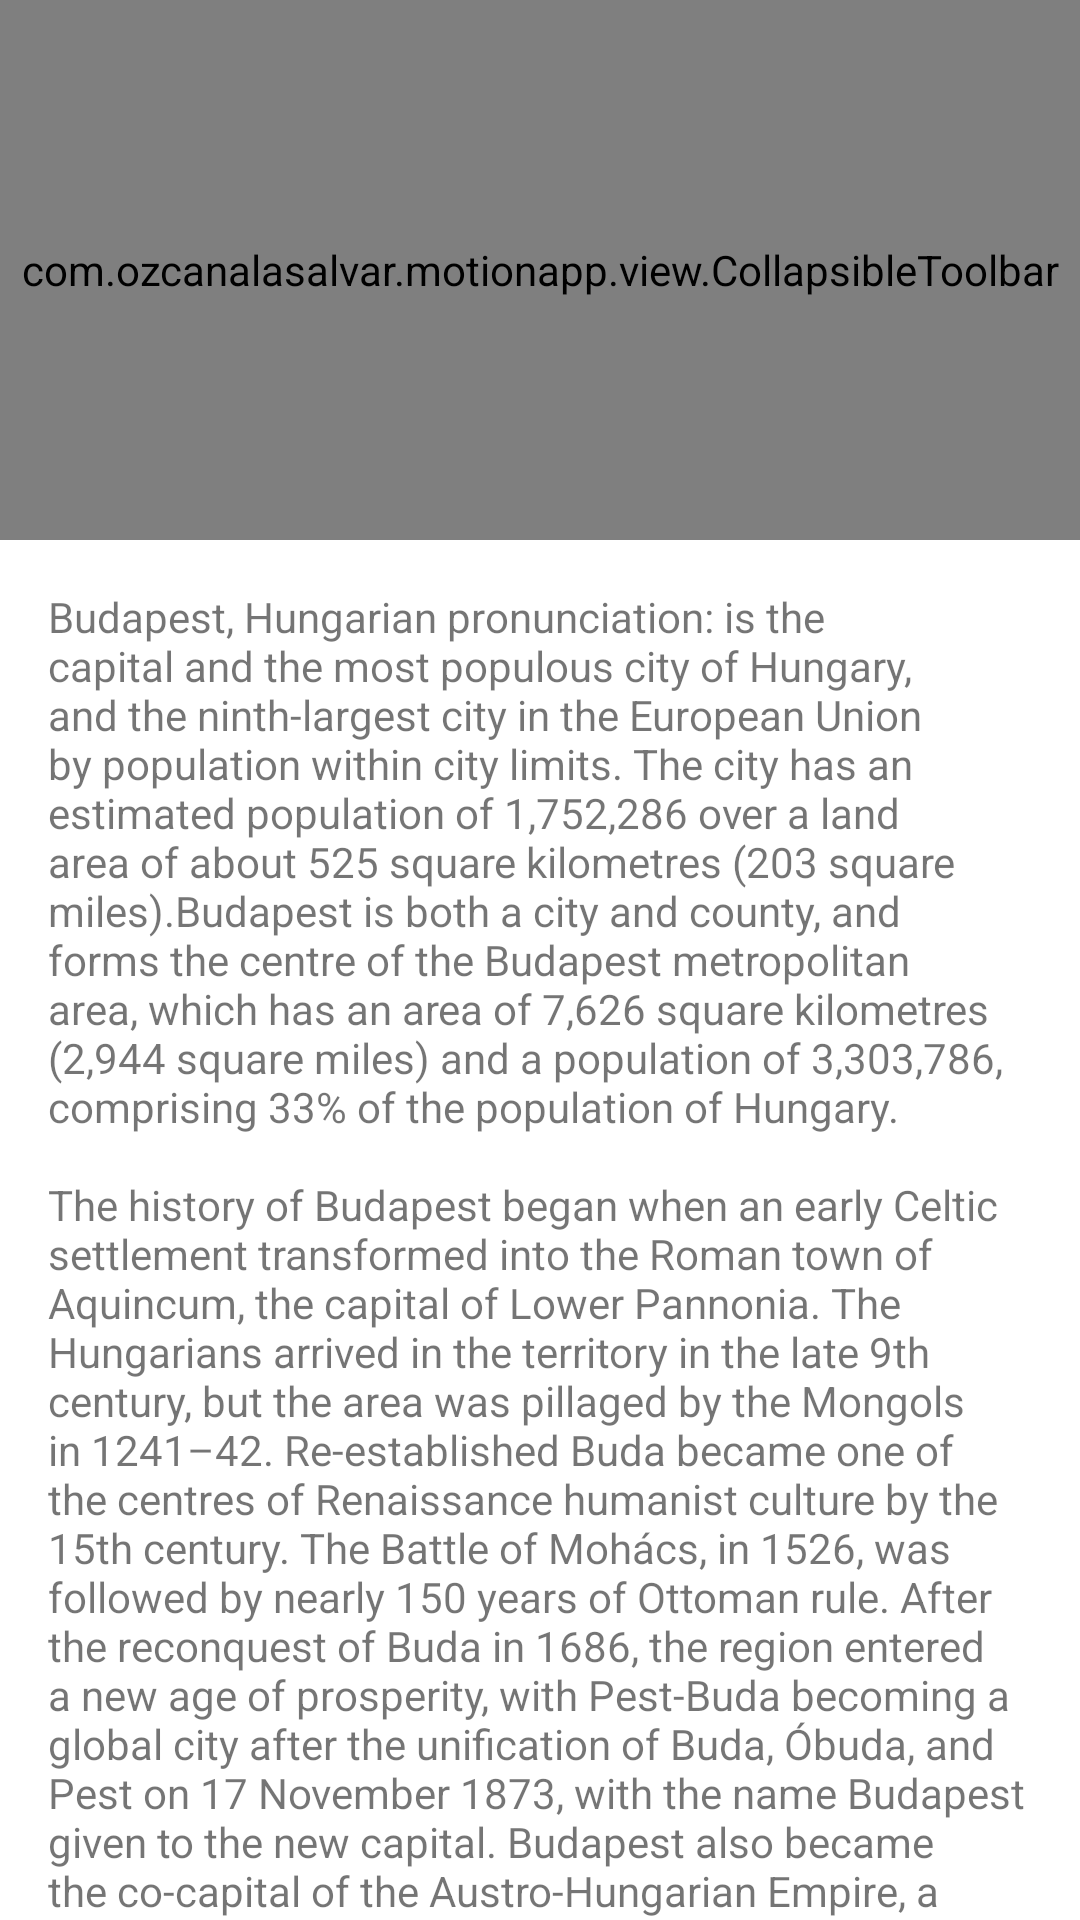

Reconstruct the res/layout file that produces this screen, plus the resources it refers to.
<!-- AndroidManifest.xml: application theme AppTheme -->
<!-- res/layout/content_scrolling.xml -->
<?xml version="1.0" encoding="utf-8"?>
<androidx.coordinatorlayout.widget.CoordinatorLayout xmlns:android="http://schemas.android.com/apk/res/android"
    xmlns:app="http://schemas.android.com/apk/res-auto"
    xmlns:tools="http://schemas.android.com/tools"
    android:id="@+id/content"
    android:layout_width="match_parent"
    android:layout_height="match_parent"
    android:fitsSystemWindows="false"
    android:background="@color/background">

    <com.google.android.material.appbar.AppBarLayout
        android:id="@+id/app_bar"
        android:layout_width="match_parent"
        android:layout_height="@dimen/app_bar_height"
        android:theme="@style/AppTheme.AppBarOverlay">

        <include layout="@layout/coordinatorlayout_header"/>

    </com.google.android.material.appbar.AppBarLayout>

    <androidx.core.widget.NestedScrollView
        android:id="@+id/scrollable"
        android:layout_width="match_parent"
        android:layout_height="match_parent"
        app:layout_behavior="@string/appbar_scrolling_view_behavior">

        <TextView
            android:layout_width="wrap_content"
            android:layout_height="wrap_content"
            android:layout_margin="@dimen/text_margin"
            android:text="@string/large_text" />

    </androidx.core.widget.NestedScrollView>

</androidx.coordinatorlayout.widget.CoordinatorLayout>
<!-- res/layout/coordinatorlayout_header.xml (included above) -->
<?xml version="1.0" encoding="utf-8"?>
<com.example.motionapp.view.CollapsibleToolbar xmlns:android="http://schemas.android.com/apk/res/android"
    xmlns:app="http://schemas.android.com/apk/res-auto"
    android:id="@+id/motionLayout"
    app:layoutDescription="@xml/scene_header"
    android:layout_width="match_parent"
    android:layout_height="match_parent"
    android:minHeight="50dp"
    android:background="#1e376b"
    app:layout_scrollFlags="scroll|enterAlways|snap|exitUntilCollapsed">

    <ImageView
        android:id="@+id/background"
        android:layout_width="match_parent"
        android:layout_height="200dp"
        android:background="@color/colorAccent"
        android:scaleType="fitCenter"
        android:src="@drawable/budapest"/>

    <ImageView
        android:id="@+id/menuImage"
        android:layout_width="40dp"
        android:layout_height="40dp"
        android:src="@drawable/menu_icon"
        android:tint="@color/colorWhite" />
    
    <TextView
        android:id="@+id/label"
        android:layout_width="wrap_content"
        android:layout_height="wrap_content"
        android:transformPivotX="0dp"
        android:transformPivotY="0dp"
        android:text="Budapest"
        android:textColor="#FFF"
        android:textSize="32dp" />

    <TextView
        android:id="@+id/sublabel"
        android:layout_width="wrap_content"
        android:layout_height="wrap_content"
        android:text="Budapest"
        android:textColor="#FFF"
        android:textSize="24sp"
        app:fontFamily="cursive" />

</com.example.motionapp.view.CollapsibleToolbar>
<!-- resources referenced by this layout -->
<resources>
  <color name="background">#FFF</color>
  <color name="colorAccent">#03DAC5</color>
  <color name="colorWhite">#FFFFFF</color>
  <dimen name="app_bar_height">180dp</dimen>
  <dimen name="text_margin">16dp</dimen>
  <!-- drawable budapest: jpg bitmap (drawable, 130245 bytes) -->
  <string name="large_text">Budapest, Hungarian pronunciation: is the capital and the most populous city of Hungary, and the ninth-largest city in the European Union by population within city limits. The city has an estimated population of 1,752,286 over a land area of about 525 square kilometres (203 square miles).Budapest is both a city and county, and forms the centre of the Budapest metropolitan area, which has an area of 7,626 square kilometres (2,944 square miles) and a population of 3,303,786, comprising 33% of the population of Hungary.\n\nThe history of Budapest began when an early Celtic settlement transformed into the Roman town of Aquincum, the capital of Lower Pannonia. The Hungarians arrived in the territory in the late 9th century, but the area was pillaged by the Mongols in 1241–42. Re-established Buda became one of the centres of Renaissance humanist culture by the 15th century. The Battle of Mohács, in 1526, was followed by nearly 150 years of Ottoman rule. After the reconquest of Buda in 1686, the region entered a new age of prosperity, with Pest-Buda becoming a global city after the unification of Buda, Óbuda, and Pest on 17 November 1873, with the name Budapest given to the new capital. Budapest also became the co-capital of the Austro-Hungarian Empire, a great power that dissolved in 1918, following World War I. The city was the focal point of the Hungarian Revolution of 1848, the Battle of Budapest in 1945, and the Hungarian Revolution of 1956.\n\n Budapest is an Alpha − global city with strengths in commerce, finance, media, art, fashion, research, technology, education, and entertainment. It is Hungarys financial centre and was ranked as the second fastest-developing urban economy in Europe. Budapest is the headquarters of the European Institute of Innovation and Technology, the European Police College and the first foreign office of the China Investment Promotion Agency. Over 40 colleges and universities are located in Budapest, including the Eötvös Loránd University, the Semmelweis University and the Budapest University of Technology and Economics. Opened in 1896, the citys subway system, the Budapest Metro, serves 1.27 million, while the Budapest Tram Network serves 1.08 million passengers daily.\n\nThe central area of Budapest along the Danube River is classified as a UNESCO World Heritage Site and has several notable monuments, including the Hungarian Parliament and the Buda Castle. The city also has around 80 geothermal springs, the largest thermal water cave system, second largest synagogue, and third largest Parliament building in the world. Budapest attracts around 12 million international tourists per year, making it a highly popular destination in Europe. The city was chosen as the Best European Destination of 2019, a major poll conducted by EBD, a tourism organisation partnering with the European Commission. It also topped the Best European Destinations 2020 list by Big7Media. Budapest also ranks as the 3rd-best European city in a similar poll conducted by Which? Magazine.\n\n</string>
  <style name="AppTheme.AppBarOverlay" parent="ThemeOverlay.AppCompat.Dark.ActionBar" />
  <style name="AppTheme" parent="Theme.AppCompat.Light.NoActionBar">
          
          <item name="colorPrimary">@color/colorPrimary</item>
          <item name="colorPrimaryDark">@color/colorPrimaryDark</item>
          <item name="colorAccent">@color/colorAccent</item>
  
          <item name="android:windowContentTransitions" tools:targetApi="lollipop">true</item>
      </style>
  <color name="colorPrimary">#6200EE</color>
  <color name="colorPrimaryDark">#3700B3</color>
</resources>
